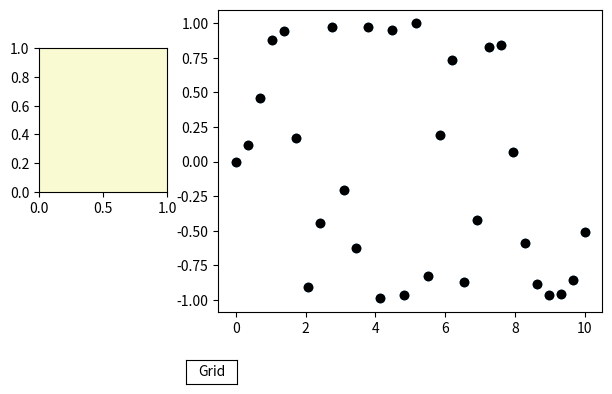

Python code for this plot: (Note: this script raises an exception after producing the figure.)
from matplotlib.widgets import Button, RadioButtons, CheckButtons
import numpy as np
import matplotlib.pyplot as plt


def init():
    x = np.linspace(0, 10, 30)
    y = np.sin(x**2)

    # Plotting
    fig = plt.figure()
    ax = fig.subplots()
    p, = ax.plot(x, y, 'o', color='black')
    plt.subplots_adjust(left=0.3, bottom=0.25)
    plt.scatter(x, y)

    # Grid display control
    ax_button = plt.axes([0.25, 0.1, 0.08, 0.05])
    grid_button = Button(ax_button, 'Grid', color='white', hovercolor='grey')

    def grid_display(val):
        ax.grid()
        plt.draw()  # redraw plot
    grid_button.on_clicked(grid_display)

    # Color change control
    axcolor = 'lightgoldenrodyellow'
    rax = plt.axes([0.02, 0.5, 0.2, 0.3], facecolor=axcolor)
    color_button = RadioButtons(rax, ['red', 'green', 'blue', 'black'],
                                [False, False, False, True], activecolor='r')

    def color_change(label):
        p.set_color(label)
        plt.draw()
    color_button.on_clicked(color_change)

    plt.show()


if __name__ == '__main__':
    init()
